Labelled photos from "data", an image-classification folder in memoverflow/msopenhack. The possible labels are: axes, boots, carabiners, crampons, gloves, hardshell jackets, harnesses, helmets, insulated jackets, pulleys, rope, tents.

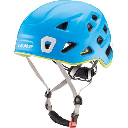
Label: helmets

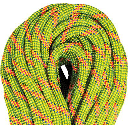
Label: rope

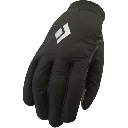
Label: gloves

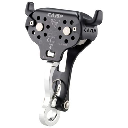
Label: pulleys

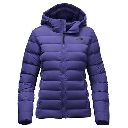
Label: insulated jackets

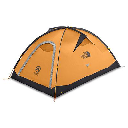
Label: tents
